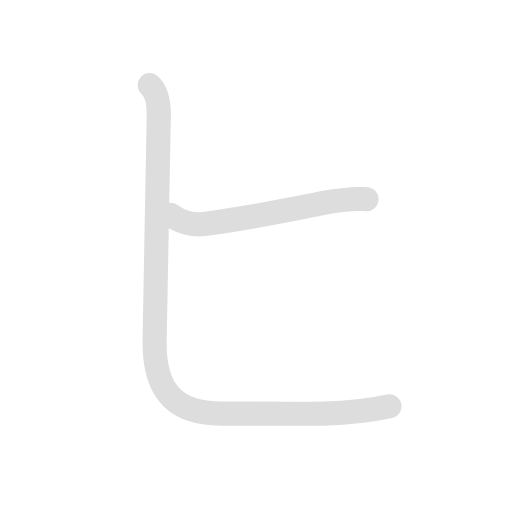
t = 0.00 s
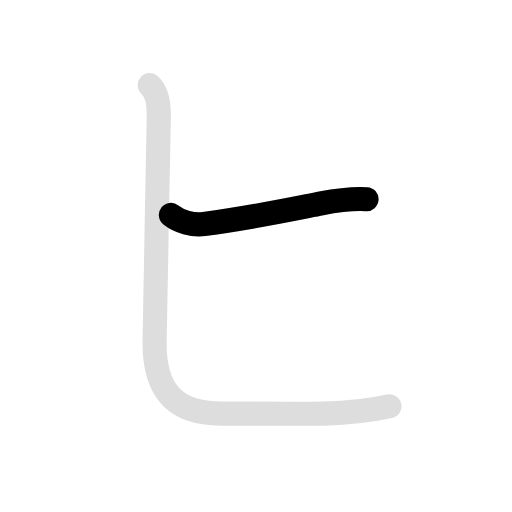
t = 0.55 s
t = 1.10 s: frame unchanged from t = 0.55 s, image omitted
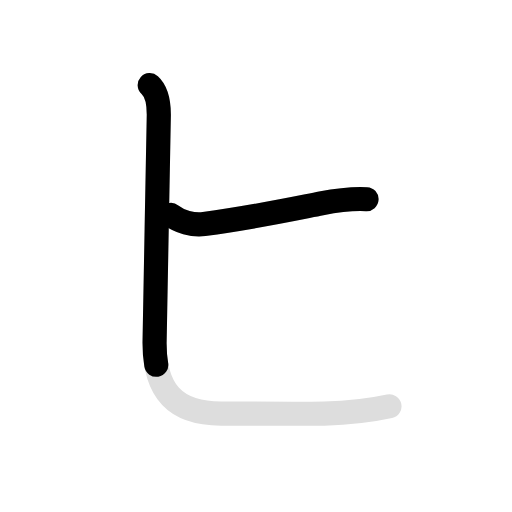
t = 1.80 s
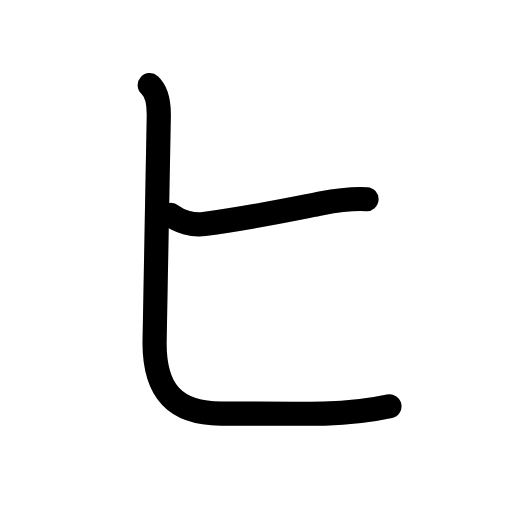
t = 2.45 s
t = 3.00 s: frame unchanged from t = 2.45 s, image omitted

The animated SVG that drew these frames (rendered in a browser with its animation timeline set to each time). Animation: 4 SMIL elements (animate=3,set=1); one cycle of 3.00 s, repeats indefinitely.

<svg id="kvg-030d2" class="kanjivg" viewBox="0 0 106 106" width="106" height="106" xmlns="http://www.w3.org/2000/svg" xmlns:xlink="http://www.w3.org/1999/xlink" xml:space="preserve" version="1.1" baseProfile="full"><defs><style type="text/css">path.black{fill:none;stroke:black;stroke-width:5;stroke-linecap:round;stroke-linejoin:round;}path.grey{fill:none;stroke:#ddd;stroke-width:5;stroke-linecap:round;stroke-linejoin:round;}path.stroke{fill:none;stroke:black;stroke-width:5;stroke-linecap:round;stroke-linejoin:round;}text{font-size:16px;font-family:Segoe UI Symbol,Cambria Math,DejaVu Sans,Symbola,Quivira,STIX,Code2000;-webkit-touch-callout:none;cursor:pointer;-webkit-user-select:none;-khtml-user-select:none;-moz-user-select:none;-ms-user-select:none;user-select: none;}text:hover{color:#777;}#reset{font-weight:bold;}</style><marker id="markerStart" markerWidth="8" markerHeight="8" style="overflow:visible;"><circle cx="0" cy="0" r="1.5" style="stroke:none;fill:red;fill-opacity:0.5;"/></marker><marker id="markerEnd" style="overflow:visible;"><circle cx="0" cy="0" r="0.8" style="stroke:none;fill:blue;fill-opacity:0.5;"><animate attributeName="opacity" from="1" to="0" dur="3s" repeatCount="indefinite" /></circle></marker></defs><path d="M35.38,44.5c1.75,1.38,4.51,2.19,6.88,1.88c10.24-1.38,17.24-2.88,24.24-4.26c3.01-0.59,7.12-1,9.38-0.88" class="grey" /><path d="M31,17.62c1.38,1.26,1.88,3.38,1.88,6.13c0,2.75-0.88,44-0.88,47.25c0,9.75,4,14.62,13.75,14.62c6,0,16.38,0.12,21.38,0c5-0.12,9.5-0.62,13.5-1.5" class="grey" /><path d="M35.38,44.5c1.75,1.38,4.51,2.19,6.88,1.88c10.24-1.38,17.24-2.88,24.24-4.26c3.01-0.59,7.12-1,9.38-0.88" class="stroke" stroke-dasharray="150"><animate attributeName="stroke-dashoffset" from="150" to="0" dur="1.8s" begin="0.0s" fill="freeze" /></path><path d="M31,17.62c1.38,1.26,1.88,3.38,1.88,6.13c0,2.75-0.88,44-0.88,47.25c0,9.75,4,14.62,13.75,14.62c6,0,16.38,0.12,21.38,0c5-0.12,9.5-0.62,13.5-1.5" class="stroke" stroke-dasharray="150"><set attributeName="opacity" to="0" dur="1.1s" /><animate attributeName="stroke-dashoffset" from="150" to="0" dur="1.8s" begin="1.1s" fill="freeze" /></path></svg>
